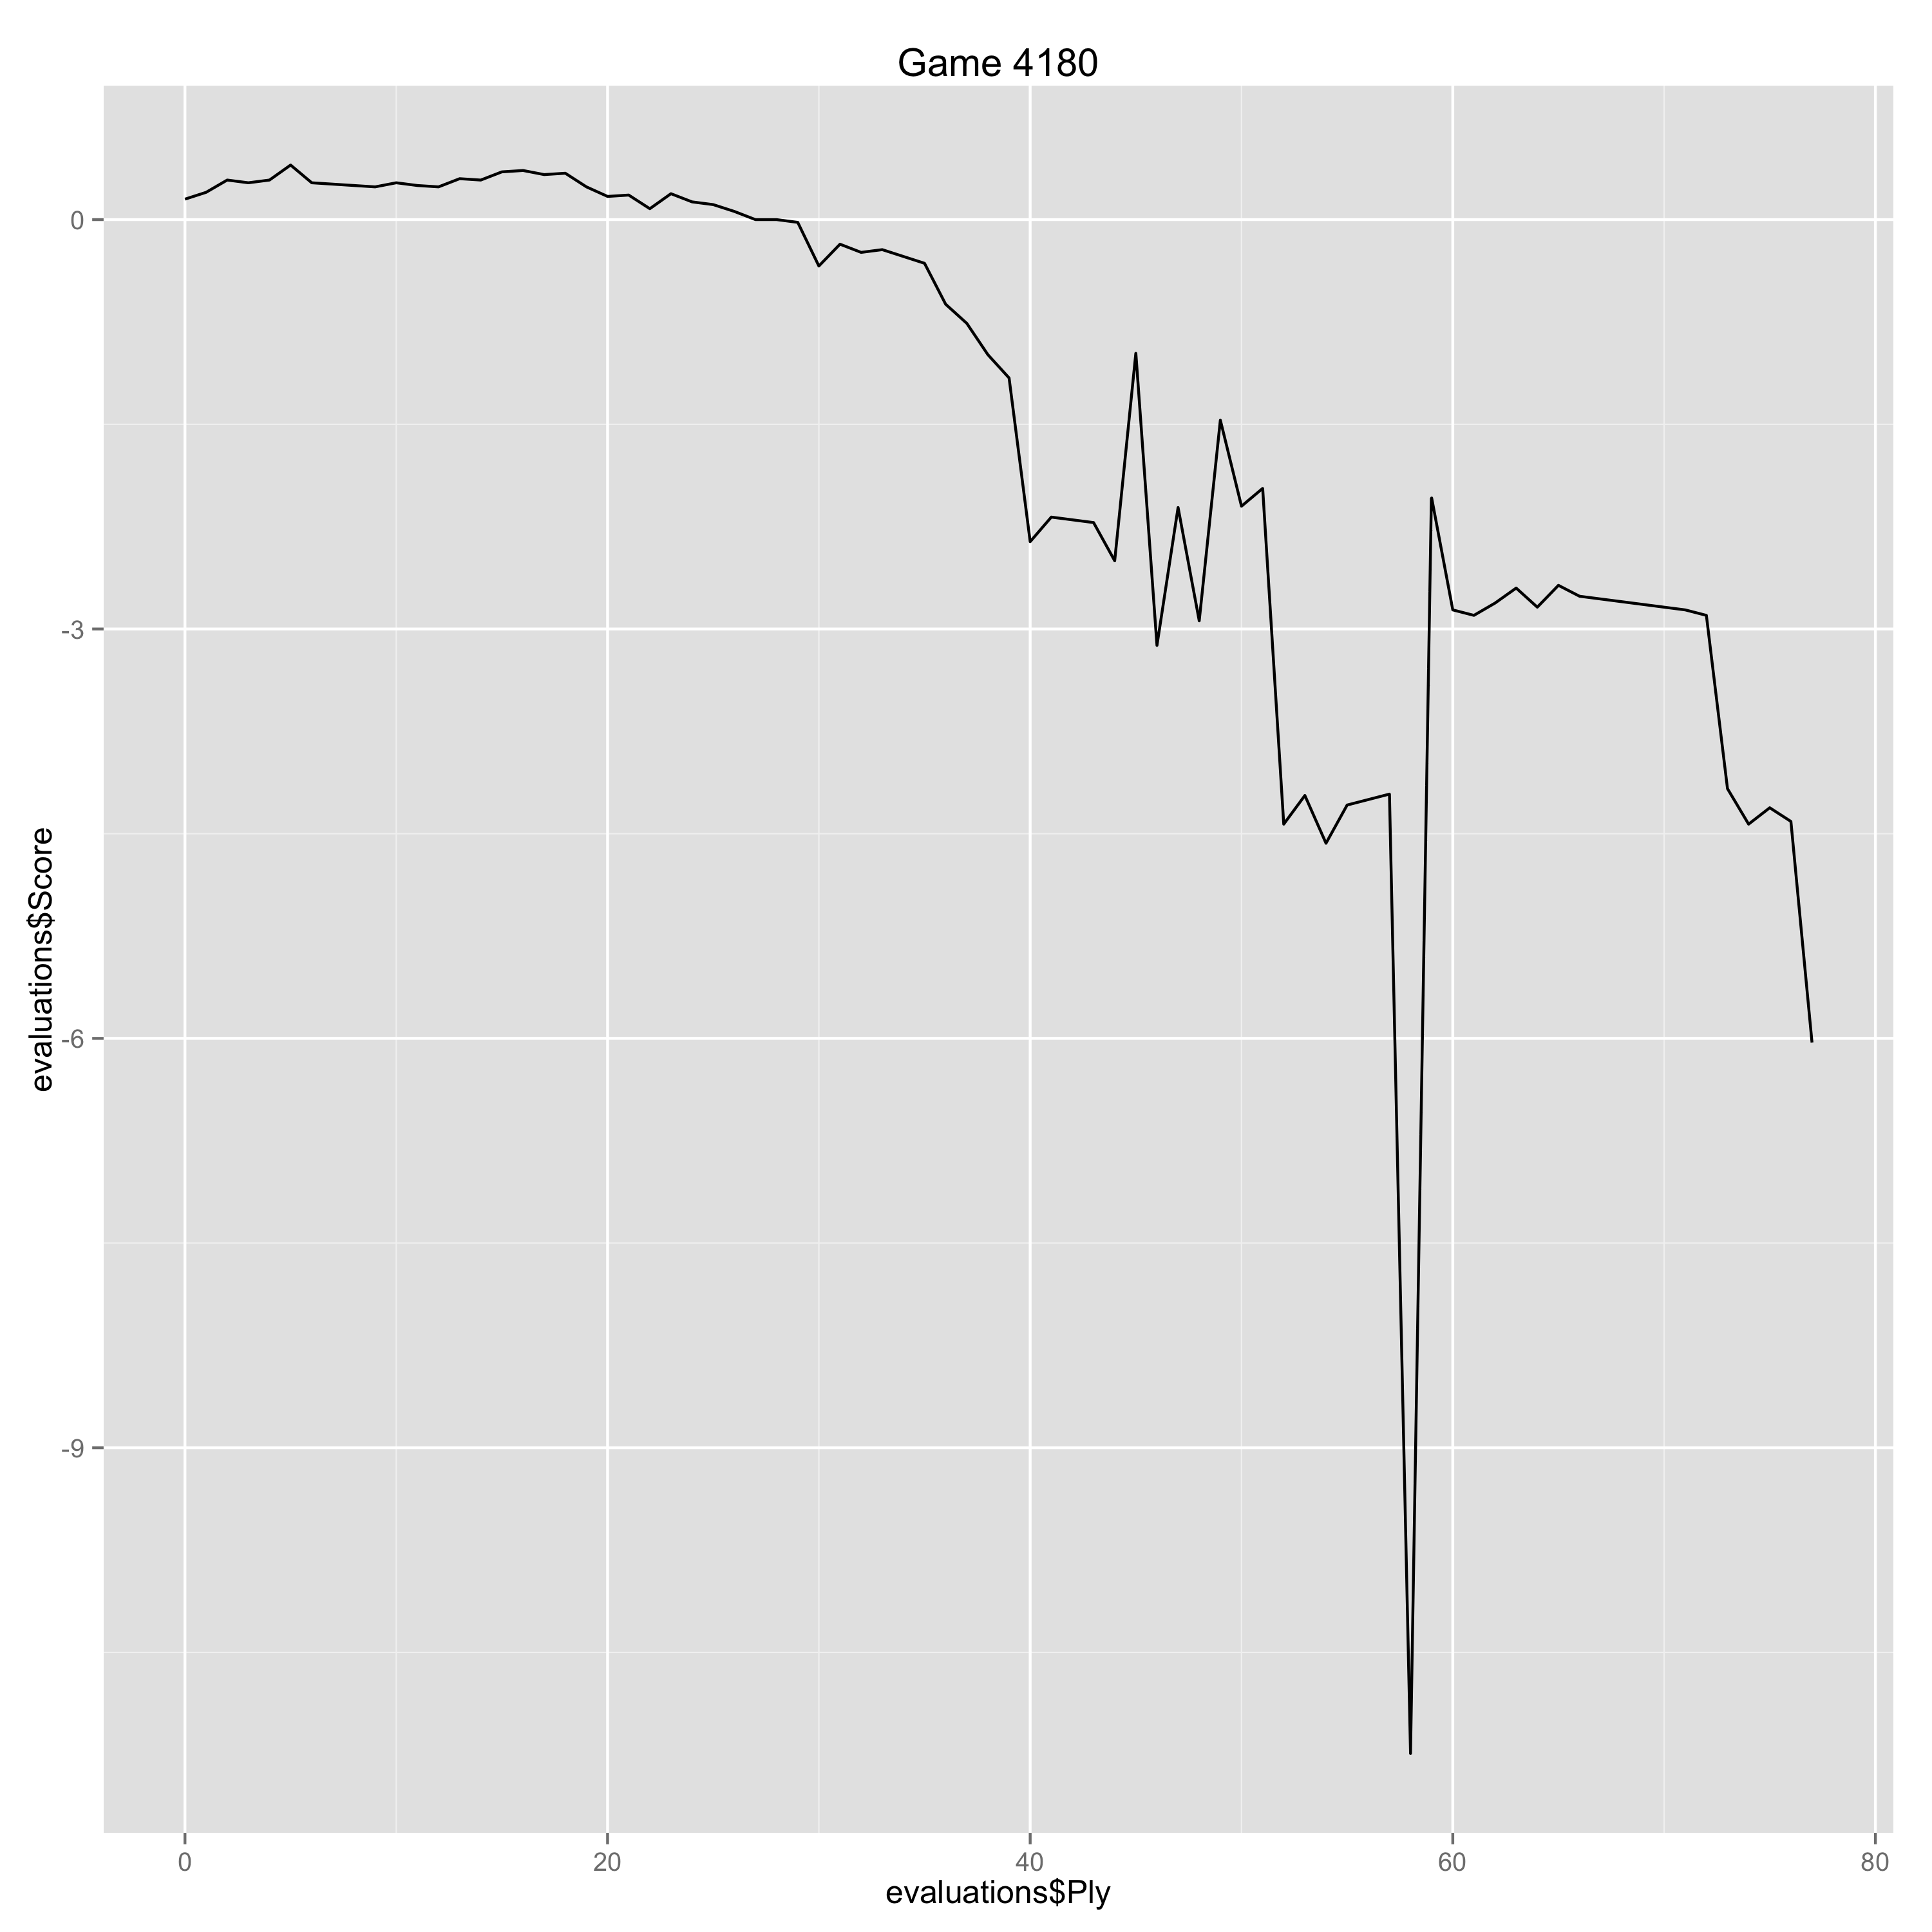

The table this chart was drawn from, first rows:
Ply, Move, White, Black, Score, Eval, Comment
0, [1], d4, , 0.15, 0.15, 
1, [1], , d5, 0.2, -0.05, 
2, [2], c4, , 0.29, 0.09, 
3, [2], , e6, 0.27, 0.02, 
4, [3], Nc3, , 0.29, 0.02, 
5, [3], , c6, 0.4, -0.11, 
6, [4], Nf3, , 0.27, -0.13, 
9, [5], , Nbd7, 0.24, 0.03, 
10, [6], cxd5, , 0.27, 0.03, 
11, [6], , exd5, 0.25, 0.02, 
12, [7], e3, , 0.24, -0.01, 
13, [7], , Be7, 0.3, -0.06, 
14, [8], Bd3, , 0.29, -0.01, 
15, [8], , Ne4, 0.35, -0.06, 
16, [9], Bf4, , 0.36, 0.01, 
17, [9], , Ndf6, 0.33, 0.03, 
18, [10], Qc2, , 0.34, 0.01, 
19, [10], , O-O, 0.24, 0.1, 
20, [11], Ne5, , 0.17, -0.07, 
21, [11], , Be6, 0.18, -0.01, 
22, [12], f3, , 0.08, -0.1, 
23, [12], , Nxc3, 0.19, -0.11, 
24, [13], bxc3, , 0.13, -0.06, 
25, [13], , c5, 0.11, 0.02, 
26, [14], Rb1, , 0.06, -0.05, 
27, [14], , Qc8, 0.0, 0.06, 
28, [15], g4, , 0.0, 0.0, 
29, [15], , c4, -0.02, 0.02, 
30, [16], Be2, , -0.34, -0.32, 
31, [16], , Ne8, -0.18, -0.16, 
32, [17], g5, , -0.24, -0.06, 
33, [17], , Nd6, -0.22, -0.02, 
34, [18], e4, , -0.27, -0.05, 
35, [18], , b5, -0.32, 0.05, 
36, [19], h4, , -0.62, -0.3, 
37, [19], , Qb7, -0.76, 0.14, 
38, [20], h5, , -0.99, -0.23, 
39, [20], , dxe4, -1.16, 0.17, 
40, [21], g6, , -2.36, -1.2, Erreur
41, [21], , fxg6, -2.18, -0.18, 
42, [22], hxg6, , -2.2, -0.02, 
43, [22], , h6, -2.22, 0.02, 
44, [23], Qd2, , -2.5, -0.28, 
45, [23], , Nf5, -0.98, -1.52, 
46, [24], Rh5, , -3.12, -2.14, Erreur
47, [24], , Rac8, -2.11, -1.01, 
48, [25], Kf2, , -2.94, -0.83, 
49, [25], , Bh4+, -1.47, -1.47, 
50, [26], Kg2, , -2.1, -0.63, 
51, [26], , Bd5, -1.97, -0.13, 
52, [27], Rh1, , -4.43, -2.46, Erreur
53, [27], , exf3+, -4.22, -0.21, 
54, [28], Bxf3, , -4.57, -0.35, 
55, [28], , Bxf3+, -4.29, -0.28, 
56, [29], Nxf3, , -4.25, 0.04, 
57, [29], , Bg5, -4.21, -0.04, 
58, [30], Bxg5, , -11.24, -7.03, Gaffe
59, [30], , Nh4+, -2.04, -9.2, 
60, [31], R1xh4, , -2.86, -0.82, 
61, [31], , Qxf3+, -2.9, 0.04, 
... 12 more rows
